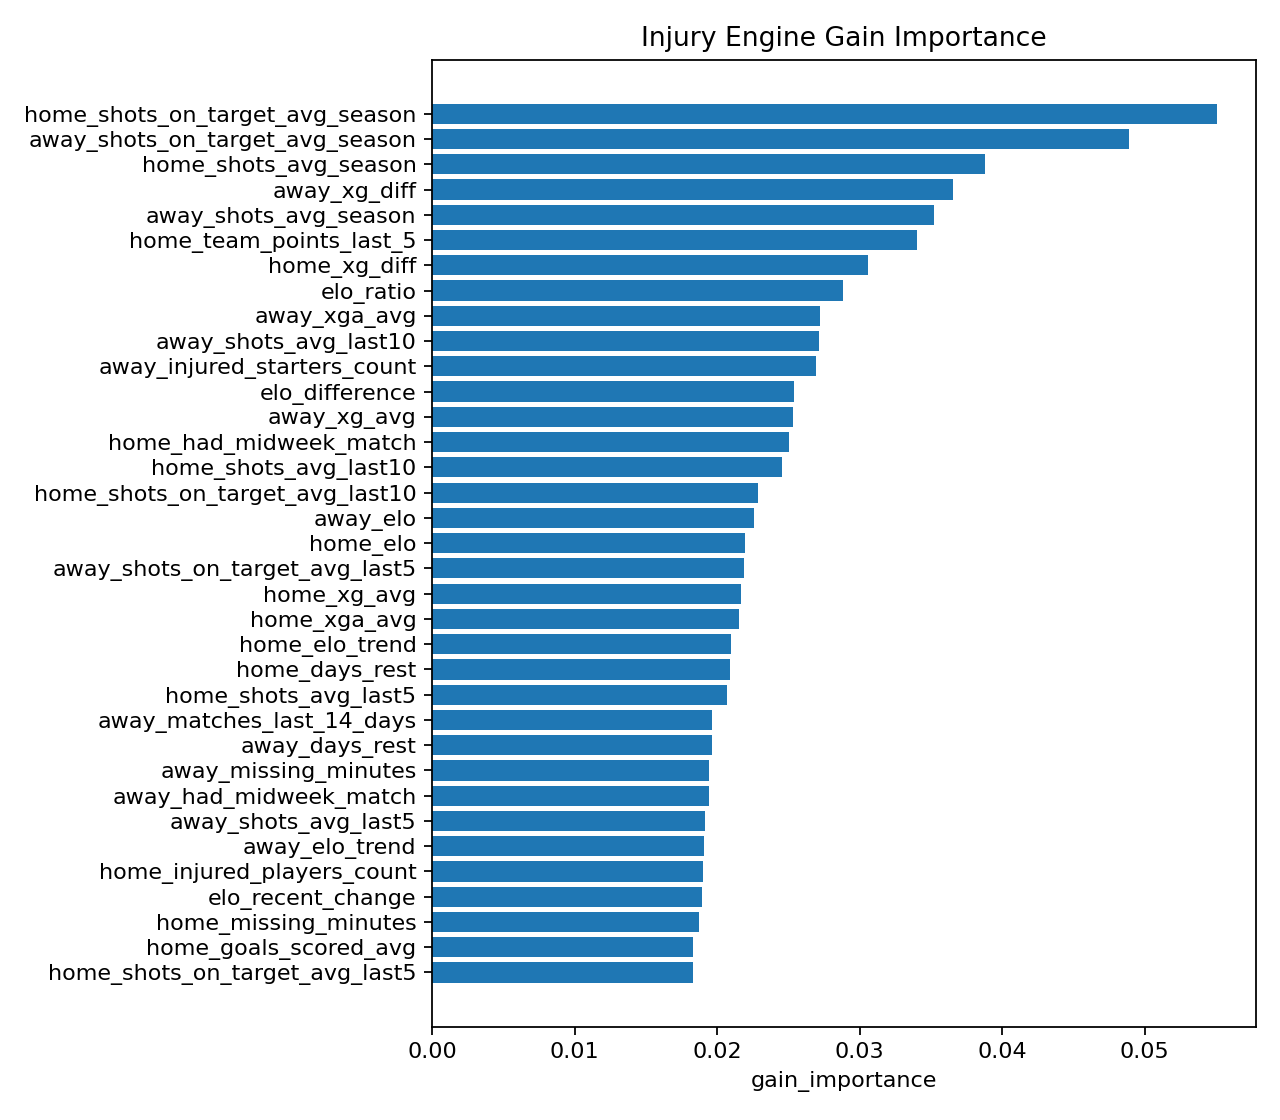

Values plotted in this chart, from the file beside it:
feature, gain_importance
home_shots_on_target_avg_season, 0.05505
away_shots_on_target_avg_season, 0.04892
home_shots_avg_season, 0.03879
away_xg_diff, 0.03652
away_shots_avg_season, 0.03519
home_team_points_last_5, 0.034
home_xg_diff, 0.03059
elo_ratio, 0.02881
away_xga_avg, 0.02725
away_shots_avg_last10, 0.02713
away_injured_starters_count, 0.02691
elo_difference, 0.02536
away_xg_avg, 0.02532
home_had_midweek_match, 0.02507
home_shots_avg_last10, 0.02453
home_shots_on_target_avg_last10, 0.02288
away_elo, 0.02259
home_elo, 0.02192
away_shots_on_target_avg_last5, 0.02187
home_xg_avg, 0.02165
home_xga_avg, 0.0215
home_elo_trend, 0.02099
home_days_rest, 0.02089
home_shots_avg_last5, 0.02071
away_matches_last_14_days, 0.01963
away_days_rest, 0.01961
away_missing_minutes, 0.01943
away_had_midweek_match, 0.01941
away_shots_avg_last5, 0.01913
away_elo_trend, 0.01905
home_injured_players_count, 0.01897
elo_recent_change, 0.0189
home_missing_minutes, 0.01874
home_goals_scored_avg, 0.0183
home_shots_on_target_avg_last5, 0.01827
away_injured_players_count, 0.01816
home_matches_last_14_days, 0.01814
away_team_points_last_5, 0.01809
away_goals_scored_avg, 0.01783
home_injured_starters_count, 0.01731
away_shots_on_target_avg_last10, 0.01659
home_advantage, 0.0
away_days_since_last_match, 0.0
away_missing_market_value, 0.0
away_missing_xa, 0.0
away_missing_xg_contribution, 0.0
away_missing_xg, 0.0
away_missing_goals, 0.0
away_missing_minutes_played, 0.0
home_days_since_last_match, 0.0
away_suspended_expected_starters, 0.0
away_suspended_players_count, 0.0
away_injured_expected_starters, 0.0
home_missing_defensive_contribution, 0.0
elo_gap_bucket, 0.0
home_missing_market_value, 0.0
home_missing_xa, 0.0
home_missing_xg_contribution, 0.0
home_missing_xg, 0.0
home_missing_goals, 0.0
... 6 more rows
